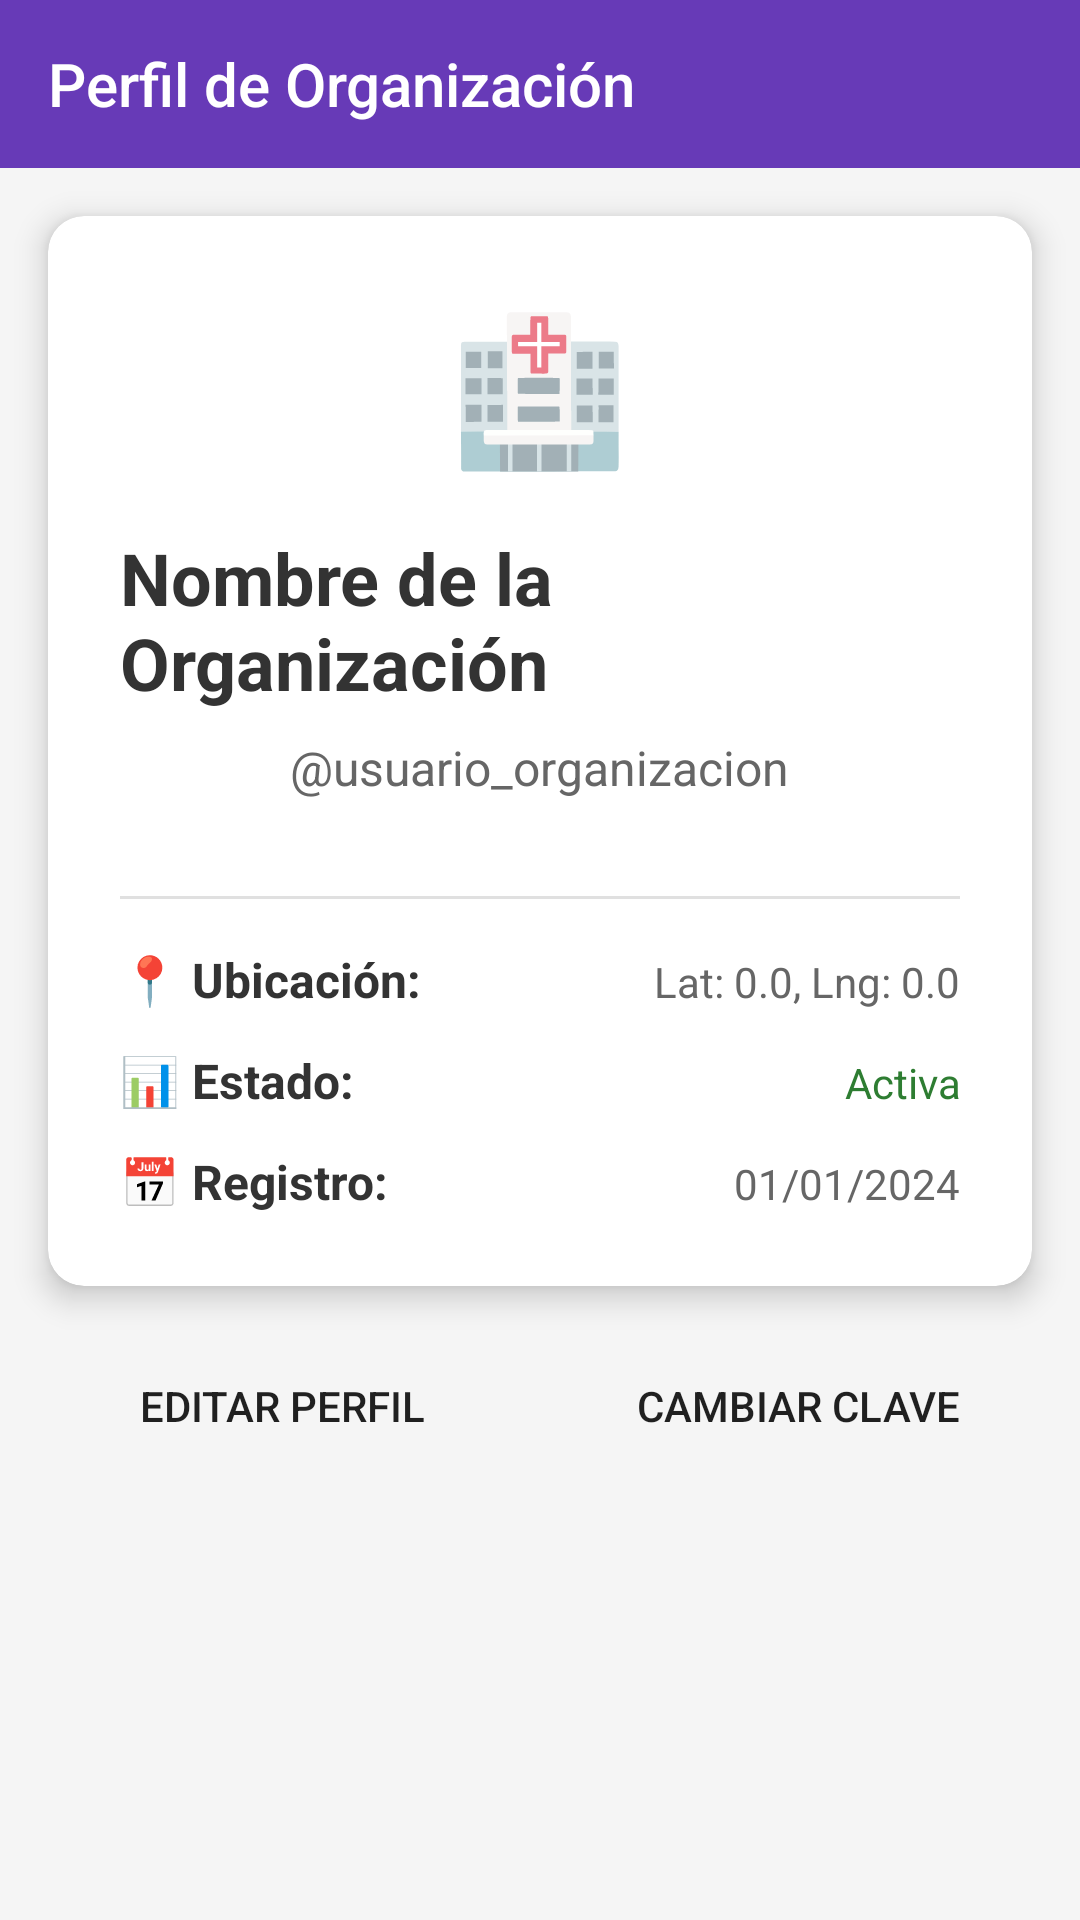

The Android layout XML behind this screen, and the referenced resources:
<!-- AndroidManifest.xml: application theme AppTheme -->
<!-- res/layout/activity_organization_profile.xml -->
<?xml version="1.0" encoding="utf-8"?>
<ScrollView xmlns:android="http://schemas.android.com/apk/res/android"
    xmlns:app="http://schemas.android.com/apk/res-auto"
    android:layout_width="match_parent"
    android:layout_height="match_parent"
    android:background="#F5F5F5">

    <LinearLayout
        android:layout_width="match_parent"
        android:layout_height="wrap_content"
        android:orientation="vertical">

        <androidx.appcompat.widget.Toolbar
            android:id="@+id/toolbar"
            android:layout_width="match_parent"
            android:layout_height="?attr/actionBarSize"
            android:background="#673AB7"
            android:theme="@style/ThemeOverlay.AppCompat.Dark.ActionBar"
            app:title="Perfil de Organización"
            app:titleTextColor="#FFFFFF" />

        <androidx.cardview.widget.CardView
            android:layout_width="match_parent"
            android:layout_height="wrap_content"
            android:layout_margin="16dp"
            app:cardCornerRadius="12dp"
            app:cardElevation="6dp">

            <LinearLayout
                android:layout_width="match_parent"
                android:layout_height="wrap_content"
                android:orientation="vertical"
                android:padding="24dp">

                <TextView
                    android:layout_width="wrap_content"
                    android:layout_height="wrap_content"
                    android:text="🏥"
                    android:textSize="48sp"
                    android:layout_gravity="center"
                    android:layout_marginBottom="16dp" />

                <TextView
                    android:id="@+id/tvNombreOrganizacion"
                    android:layout_width="wrap_content"
                    android:layout_height="wrap_content"
                    android:text="Nombre de la Organización"
                    android:textSize="24sp"
                    android:textStyle="bold"
                    android:textColor="#333333"
                    android:layout_gravity="center"
                    android:layout_marginBottom="8dp" />

                <TextView
                    android:id="@+id/tvUsuarioOrganizacion"
                    android:layout_width="wrap_content"
                    android:layout_height="wrap_content"
                    android:text="@usuario_organizacion"
                    android:textSize="16sp"
                    android:textColor="#666666"
                    android:layout_gravity="center"
                    android:layout_marginBottom="16dp" />

                <View
                    android:layout_width="match_parent"
                    android:layout_height="1dp"
                    android:background="#E0E0E0"
                    android:layout_marginVertical="16dp" />

                <LinearLayout
                    android:layout_width="match_parent"
                    android:layout_height="wrap_content"
                    android:orientation="horizontal"
                    android:layout_marginBottom="12dp">

                    <TextView
                        android:layout_width="0dp"
                        android:layout_height="wrap_content"
                        android:layout_weight="1"
                        android:text="📍 Ubicación:"
                        android:textSize="16sp"
                        android:textStyle="bold"
                        android:textColor="#333333" />

                    <TextView
                        android:id="@+id/tvUbicacion"
                        android:layout_width="0dp"
                        android:layout_height="wrap_content"
                        android:layout_weight="1"
                        android:text="Lat: 0.0, Lng: 0.0"
                        android:textSize="14sp"
                        android:textColor="#666666"
                        android:gravity="end" />

                </LinearLayout>

                <LinearLayout
                    android:layout_width="match_parent"
                    android:layout_height="wrap_content"
                    android:orientation="horizontal"
                    android:layout_marginBottom="12dp">

                    <TextView
                        android:layout_width="0dp"
                        android:layout_height="wrap_content"
                        android:layout_weight="1"
                        android:text="📊 Estado:"
                        android:textSize="16sp"
                        android:textStyle="bold"
                        android:textColor="#333333" />

                    <TextView
                        android:id="@+id/tvEstado"
                        android:layout_width="0dp"
                        android:layout_height="wrap_content"
                        android:layout_weight="1"
                        android:text="Activa"
                        android:textSize="14sp"
                        android:textColor="#2E7D32"
                        android:gravity="end" />

                </LinearLayout>

                <LinearLayout
                    android:layout_width="match_parent"
                    android:layout_height="wrap_content"
                    android:orientation="horizontal">

                    <TextView
                        android:layout_width="0dp"
                        android:layout_height="wrap_content"
                        android:layout_weight="1"
                        android:text="📅 Registro:"
                        android:textSize="16sp"
                        android:textStyle="bold"
                        android:textColor="#333333" />

                    <TextView
                        android:id="@+id/tvFechaRegistro"
                        android:layout_width="0dp"
                        android:layout_height="wrap_content"
                        android:layout_weight="1"
                        android:text="01/01/2024"
                        android:textSize="14sp"
                        android:textColor="#666666"
                        android:gravity="end" />

                </LinearLayout>

            </LinearLayout>

        </androidx.cardview.widget.CardView>

        <LinearLayout
            android:layout_width="match_parent"
            android:layout_height="wrap_content"
            android:orientation="horizontal"
            android:layout_marginHorizontal="16dp"
            android:layout_marginBottom="16dp">

            <Button
                android:id="@+id/btnEditarPerfil"
                android:layout_width="0dp"
                android:layout_height="48dp"
                android:layout_weight="1"
                android:text="Editar Perfil"
                android:background="@drawable/button_primary"
                android:layout_marginEnd="8dp" />

            <Button
                android:id="@+id/btnCambiarClave"
                android:layout_width="0dp"
                android:layout_height="48dp"
                android:layout_weight="1"
                android:text="Cambiar Clave"
                android:background="@drawable/button_primary"
                android:layout_marginStart="8dp" />

        </LinearLayout>

    </LinearLayout>

</ScrollView>
<!-- resources referenced by this layout -->
<resources>
  <style name="AppTheme" parent="Theme.AppCompat.Light.NoActionBar">
          <item name="colorPrimary">#2E7D32</item>
          <item name="colorPrimaryDark">#1B5E20</item>
          <item name="colorAccent">#F57C00</item>
      </style>
</resources>
